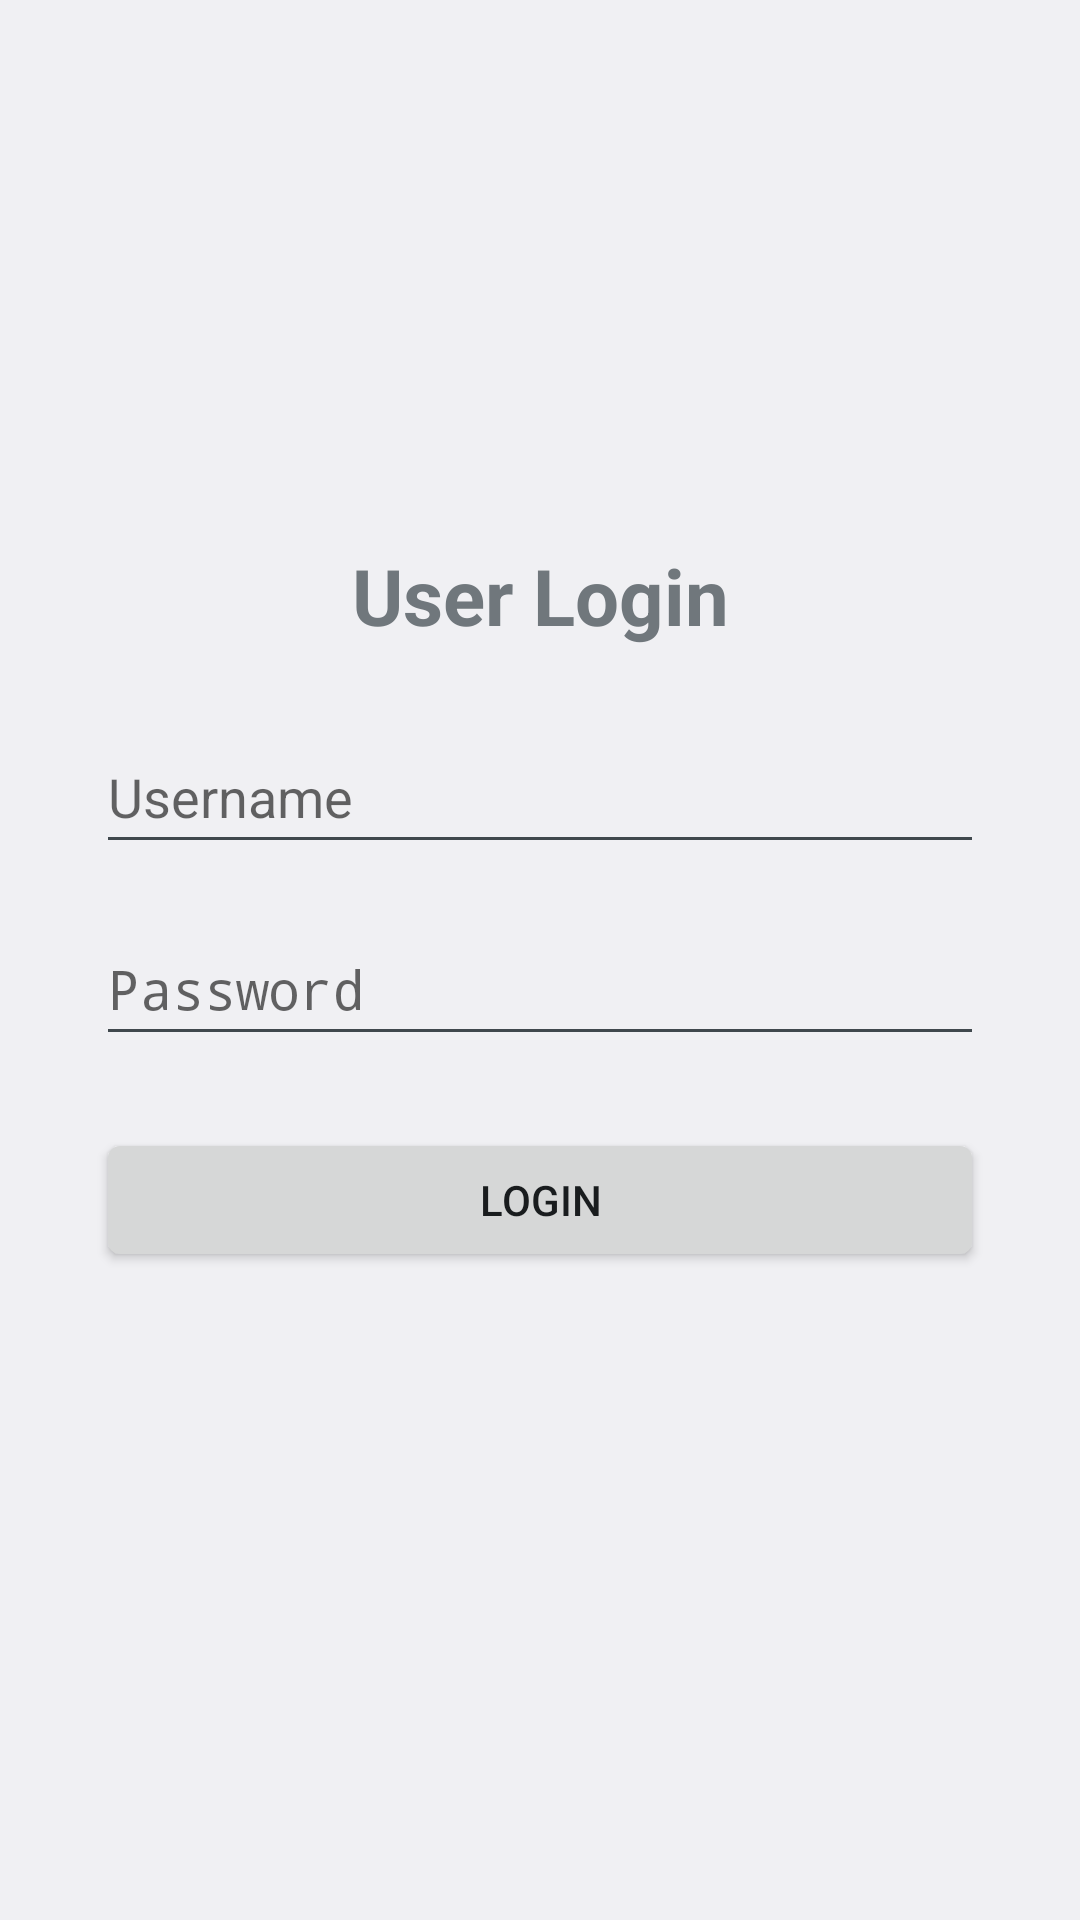

Here is an Android app screen rendered from its layout file. Give the layout XML and the strings, colors and styles it references.
<!-- AndroidManifest.xml: application theme android:Theme.DeviceDefault.Light.NoActionBar -->
<!-- res/layout/activity_login.xml -->
<?xml version="1.0" encoding="utf-8"?>
<androidx.constraintlayout.widget.ConstraintLayout
    xmlns:android="http://schemas.android.com/apk/res/android"
    xmlns:app="http://schemas.android.com/apk/res-auto"
    xmlns:tools="http://schemas.android.com/tools"
    android:layout_width="match_parent"
    android:layout_height="match_parent"
    android:fitsSystemWindows="true"
    android:padding="32dp"
    tools:context=".LoginActivity">

    <TextView
        android:id="@+id/tvLoginTitle"
        android:layout_width="wrap_content"
        android:layout_height="wrap_content"
        android:text="User Login"
        android:textSize="26sp"
        android:textStyle="bold"
        app:layout_constraintTop_toTopOf="parent"
        app:layout_constraintStart_toStartOf="parent"
        app:layout_constraintEnd_toEndOf="parent"
        app:layout_constraintBottom_toTopOf="@+id/etUsername"
        app:layout_constraintVertical_chainStyle="packed" />

    <EditText
        android:id="@+id/etUsername"
        android:layout_width="0dp"
        android:layout_height="wrap_content"
        android:minHeight="48dp"
        android:layout_marginTop="24dp"
        android:hint="Username"
        android:inputType="text"
        app:layout_constraintTop_toBottomOf="@+id/tvLoginTitle"
        app:layout_constraintStart_toStartOf="parent"
        app:layout_constraintEnd_toEndOf="parent"
        app:layout_constraintBottom_toTopOf="@+id/etPassword" />

    <EditText
        android:id="@+id/etPassword"
        android:layout_width="0dp"
        android:layout_height="wrap_content"
        android:minHeight="48dp"
        android:layout_marginTop="16dp"
        android:hint="Password"
        android:inputType="textPassword"
        app:layout_constraintTop_toBottomOf="@+id/etUsername"
        app:layout_constraintStart_toStartOf="parent"
        app:layout_constraintEnd_toEndOf="parent"
        app:layout_constraintBottom_toTopOf="@+id/btnLogin" />

    <Button
        android:id="@+id/btnLogin"
        android:layout_width="0dp"
        android:layout_height="wrap_content"
        android:minHeight="48dp"
        android:layout_marginTop="24dp"
        android:text="Login"
        app:layout_constraintTop_toBottomOf="@+id/etPassword"
        app:layout_constraintStart_toStartOf="parent"
        app:layout_constraintEnd_toEndOf="parent"
        app:layout_constraintBottom_toTopOf="@+id/tvLoginMessage" />

    <TextView
        android:id="@+id/tvLoginMessage"
        android:layout_width="wrap_content"
        android:layout_height="wrap_content"
        android:layout_marginTop="16dp"
        android:textColor="#D32F2F"
        android:textSize="14sp"
        app:layout_constraintTop_toBottomOf="@+id/btnLogin"
        app:layout_constraintStart_toStartOf="parent"
        app:layout_constraintEnd_toEndOf="parent"
        app:layout_constraintBottom_toBottomOf="parent" />

</androidx.constraintlayout.widget.ConstraintLayout>
<!-- resources referenced by this layout -->
<resources>

</resources>
